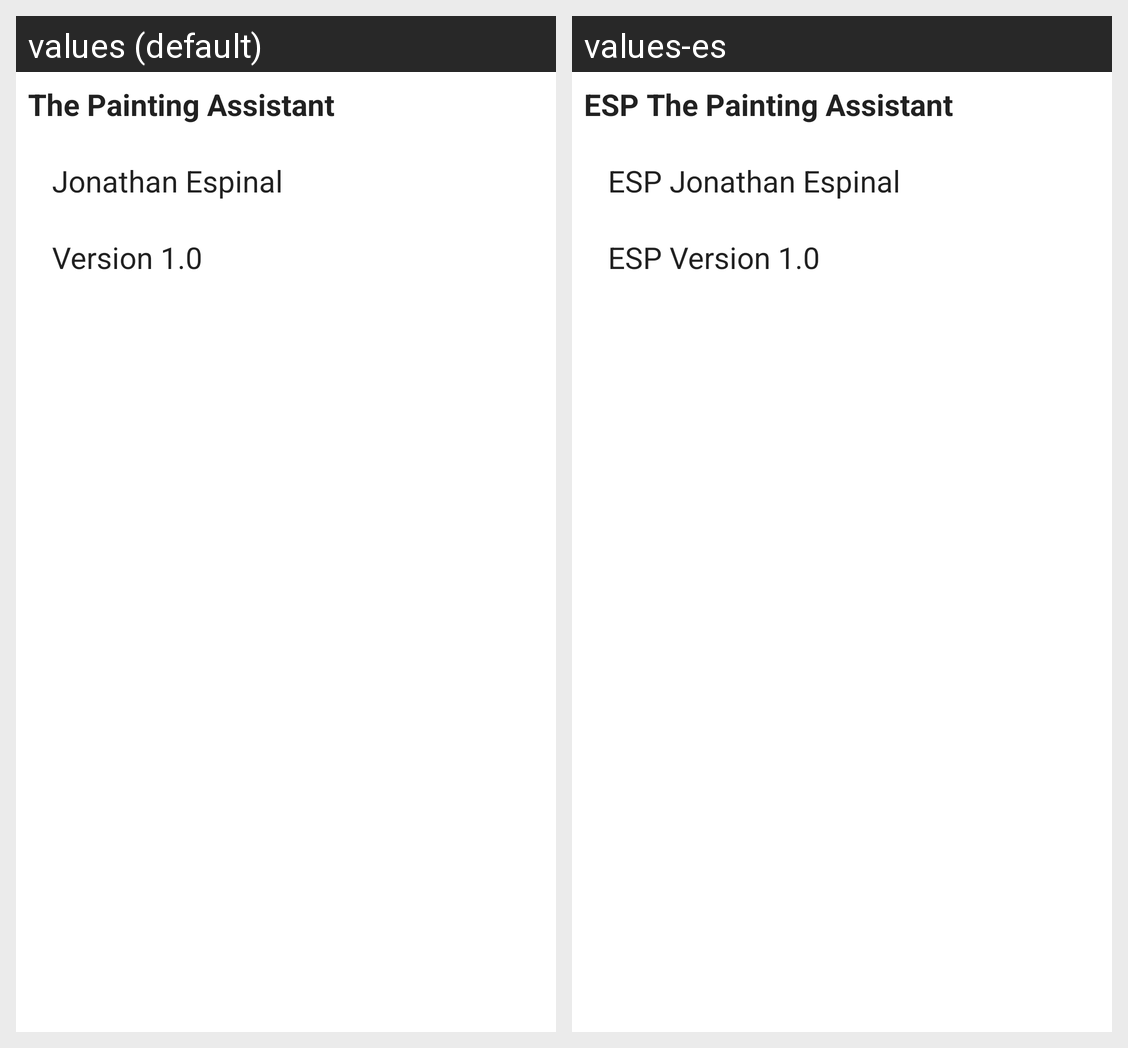

The Android screen above is rendered under two locales of the same app. Produce the string resources it draws, with the default and per-locale values.
Android screen res/layout/activity_about.xml rendered under 2 locales, left to right: values (default), values-es. Device: Nexus 5 (rendered at 1080×1920; each locale shown at half size, 540×960, under a caption strip naming it); theme Theme.AndroidFinalProject.
Strings drawn on this screen, with the default value and each locale's value (text and hints the layout hard-codes, and strings that could not be matched under every locale, appear in the picture but are not listed):

app_name
  values: The Painting Assistant
  values-es: ESP The Painting Assistant

author
  values: Jonathan Espinal
  values-es: ESP Jonathan Espinal

version
  values: Version 1.0
  values-es: ESP Version 1.0
